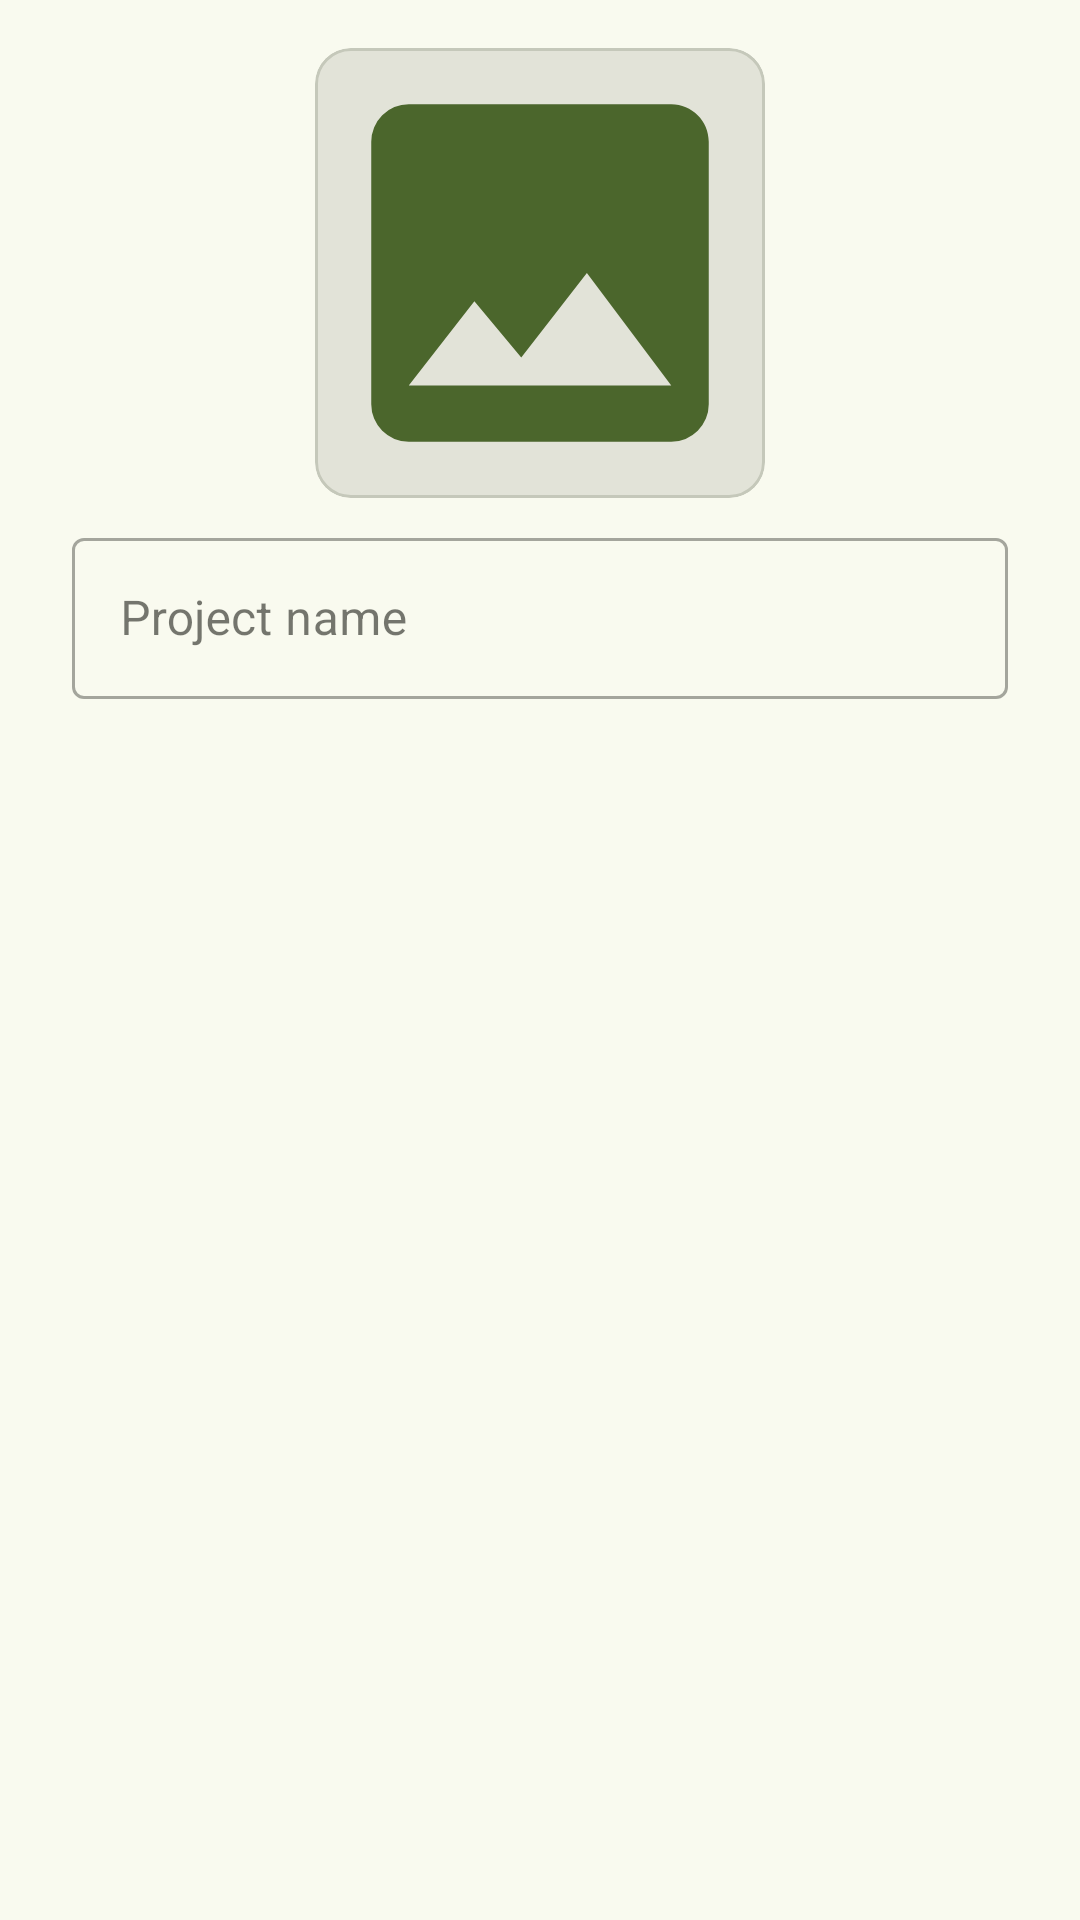

This screen was rendered from an Android layout file. Write that file and the resources it references.
<!-- AndroidManifest.xml: application theme AppTheme -->
<!-- res/layout/layout_create_project.xml -->
<?xml version="1.0" encoding="utf-8"?>
<LinearLayout
    xmlns:android="http://schemas.android.com/apk/res/android"
    xmlns:app="http://schemas.android.com/apk/res-auto"
    android:layout_height="match_parent"
    android:layout_width="match_parent"
    android:paddingRight="16dp"
    android:orientation="vertical"
    android:paddingLeft="16dp"
    android:id="@+id/root">

    <LinearLayout
        android:layout_height="wrap_content"
        android:layout_width="match_parent"
        android:gravity="center_horizontal"
        android:orientation="vertical"
        android:layout_marginTop="16dp">

        <com.google.android.material.card.MaterialCardView
            android:layout_height="150dp"
            android:layout_width="150dp"
            app:strokeWidth="1dp"
            style="@style/Widget.Material3.CardView.Filled">

            <ImageView
                android:layout_height="match_parent"
                android:layout_width="match_parent"
                android:scaleType="fitCenter"
                android:src="@drawable/image"
                android:id="@+id/websiteIcon" />

        </com.google.android.material.card.MaterialCardView>

    </LinearLayout>

    <com.google.android.material.textfield.TextInputLayout
        android:layout_height="wrap_content"
        android:layout_width="match_parent"
        android:hint="@string/project_name"
        android:padding="8dp"
        android:orientation="vertical"
        style="@style/Widget.MaterialComponents.TextInputLayout.OutlinedBox"
        android:id="@+id/TextInputLayout1">

        <EditText
            android:layout_height="wrap_content"
            android:layout_width="match_parent"
            android:padding="16dp"
            android:id="@+id/projectName" />

    </com.google.android.material.textfield.TextInputLayout>

</LinearLayout>
<!-- resources referenced by this layout -->
<resources>
  <!-- drawable image (drawable) -->
  <?xml version="1.0" encoding="utf-8"?>
  <vector
      xmlns:android="http://schemas.android.com/apk/res/android"
      android:height="24dp"
      android:width="24dp"
      android:viewportWidth="24"
      android:viewportHeight="24">
      <path
          android:fillColor="?attr/colorPrimary"
          android:pathData="M8.5,13.5L11,16.5L14.5,12L19,18H5M21,19V5C21,3.89 20.1,3 19,3H5A2,2 0 0,0 3,5V19A2,2 0 0,0 5,21H19A2,2 0 0,0 21,19Z" />
  </vector>
  <string name="project_name">Project name</string>
  <color name="md_theme_primary">#4B662C</color>
  <color name="md_theme_onPrimary">#FFFFFF</color>
  <color name="md_theme_primaryContainer">#CCEDA4</color>
  <color name="md_theme_onPrimaryContainer">#0F2000</color>
  <color name="md_theme_secondary">#57624A</color>
  <color name="md_theme_onSecondary">#FFFFFF</color>
  <color name="md_theme_secondaryContainer">#DBE7C8</color>
  <color name="md_theme_onSecondaryContainer">#151E0B</color>
  <color name="md_theme_tertiary">#386663</color>
  <color name="md_theme_onTertiary">#FFFFFF</color>
  <color name="md_theme_tertiaryContainer">#BBECE8</color>
  <color name="md_theme_onTertiaryContainer">#00201F</color>
  <color name="md_theme_error">#BA1A1A</color>
  <color name="md_theme_onError">#FFFFFF</color>
  <color name="md_theme_errorContainer">#FFDAD6</color>
  <color name="md_theme_onErrorContainer">#410002</color>
  <color name="md_theme_background">#F9FAEF</color>
  <color name="md_theme_onBackground">#1A1C16</color>
  <color name="md_theme_surface">#F9FAEF</color>
  <color name="md_theme_onSurface">#1A1C16</color>
  <color name="md_theme_surfaceVariant">#E1E4D5</color>
  <color name="md_theme_onSurfaceVariant">#44483D</color>
  <color name="md_theme_outline">#75796C</color>
  <color name="md_theme_outlineVariant">#C5C8BA</color>
  <color name="md_theme_inverseSurface">#2F312A</color>
  <color name="md_theme_inverseOnSurface">#F0F2E6</color>
  <color name="md_theme_inversePrimary">#B1D18A</color>
  <color name="md_theme_primaryFixed">#CCEDA4</color>
  <color name="md_theme_onPrimaryFixed">#0F2000</color>
  <color name="md_theme_primaryFixedDim">#B1D18A</color>
  <color name="md_theme_onPrimaryFixedVariant">#344E16</color>
  <color name="md_theme_secondaryFixed">#DBE7C8</color>
  <color name="md_theme_onSecondaryFixed">#151E0B</color>
  <color name="md_theme_secondaryFixedDim">#BFCBAD</color>
  <color name="md_theme_onSecondaryFixedVariant">#404A33</color>
  <color name="md_theme_tertiaryFixed">#BBECE8</color>
  <color name="md_theme_onTertiaryFixed">#00201F</color>
  <color name="md_theme_tertiaryFixedDim">#A0CFCC</color>
  <color name="md_theme_onTertiaryFixedVariant">#1F4E4B</color>
  <color name="md_theme_surfaceDim">#D9DBD0</color>
  <color name="md_theme_surfaceBright">#F9FAEF</color>
  <color name="md_theme_surfaceContainerLowest">#FFFFFF</color>
  <color name="md_theme_surfaceContainerLow">#F3F5E9</color>
  <color name="md_theme_surfaceContainer">#EEEFE4</color>
  <color name="md_theme_surfaceContainerHigh">#E8E9DE</color>
  <color name="md_theme_surfaceContainerHighest">#E2E3D8</color>
</resources>
